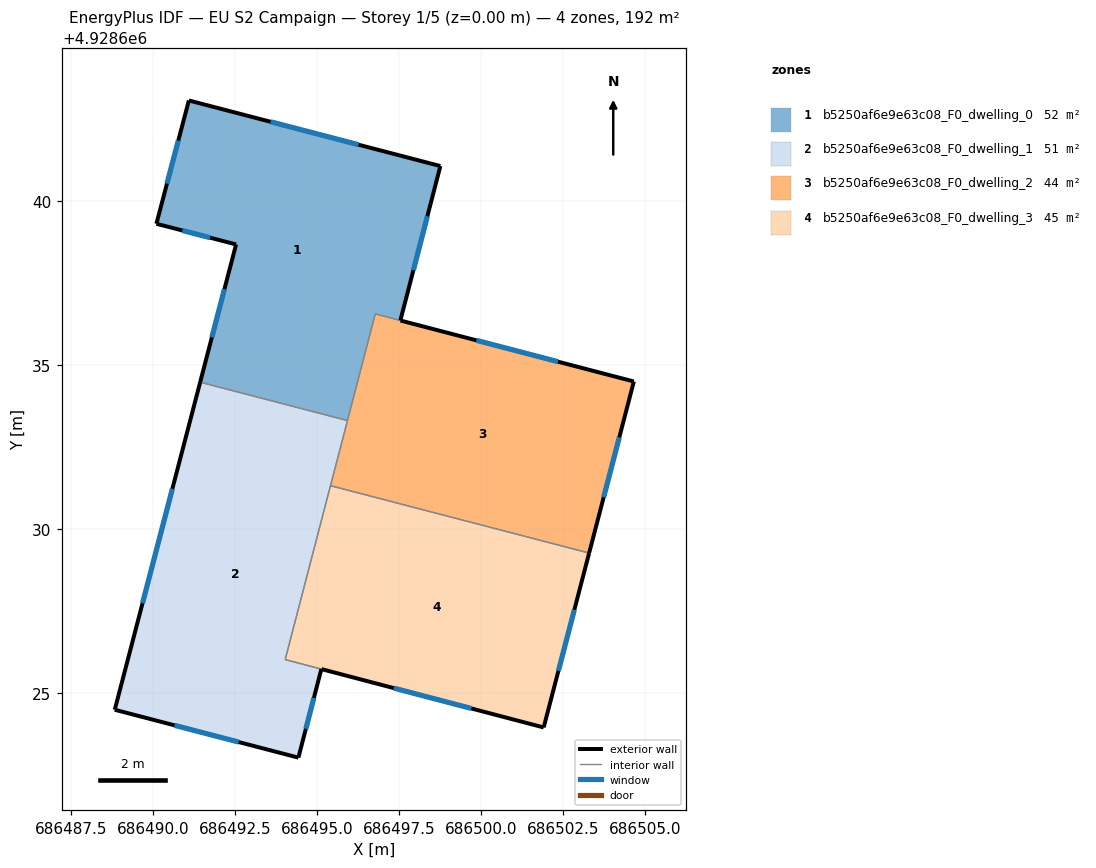
=== STOREY PLAN SPEC (per zone: floor XY polygon, exterior-wall plan segments, windows/doors) ===
zone 1: b5250af6e9e63c08_F0_dwelling_0  (51.7 m²)
  floor: (686498.75, 4928641.07) (686497.53, 4928636.36) (686496.77, 4928636.56) (686495.92, 4928633.31) (686491.43, 4928634.48) (686492.52, 4928638.68) (686490.09, 4928639.31) (686491.08, 4928643.07)
  exterior wall: (686497.53, 4928636.36) – (686498.75, 4928641.07)  [4.9 m]
    window: (686497.93, 4928637.89) – (686498.36, 4928639.54)  [1.8 m²]
  exterior wall: (686492.52, 4928638.68) – (686491.43, 4928634.48)  [4.3 m]
    window: (686492.17, 4928637.31) – (686491.78, 4928635.84)  [1.6 m²]
  exterior wall: (686490.09, 4928639.31) – (686492.52, 4928638.68)  [2.5 m]
    window: (686490.88, 4928639.10) – (686491.73, 4928638.88)  [0.9 m²]
  exterior wall: (686491.08, 4928643.07) – (686490.09, 4928639.31)  [3.9 m]
    window: (686490.76, 4928641.85) – (686490.41, 4928640.53)  [1.4 m²]
  exterior wall: (686498.75, 4928641.07) – (686491.08, 4928643.07)  [7.9 m]
    window: (686496.26, 4928641.72) – (686493.58, 4928642.42)  [2.9 m²]
  interior walls: 3
zone 2: b5250af6e9e63c08_F0_dwelling_1  (51.1 m²)
  floor: (686495.92, 4928633.31) (686494.02, 4928626.02) (686495.12, 4928625.73) (686494.42, 4928623.03) (686488.82, 4928624.49) (686491.43, 4928634.48)
  exterior wall: (686488.82, 4928624.49) – (686494.42, 4928623.03)  [5.8 m]
    window: (686490.64, 4928624.01) – (686492.60, 4928623.50)  [2.1 m²]
  exterior wall: (686491.43, 4928634.48) – (686488.82, 4928624.49)  [10.3 m]
    window: (686490.58, 4928631.23) – (686489.67, 4928627.74)  [3.8 m²]
  exterior wall: (686494.42, 4928623.03) – (686495.12, 4928625.73)  [2.8 m]
    window: (686494.65, 4928623.91) – (686494.90, 4928624.85)  [1.0 m²]
  interior walls: 4
zone 3: b5250af6e9e63c08_F0_dwelling_2  (44.1 m²)
  floor: (686504.65, 4928634.50) (686503.29, 4928629.27) (686495.40, 4928631.32) (686496.77, 4928636.55)
  exterior wall: (686504.65, 4928634.50) – (686497.54, 4928636.36)  [7.4 m]
    window: (686502.34, 4928635.10) – (686499.85, 4928635.75)  [2.7 m²]
  exterior wall: (686503.29, 4928629.27) – (686504.65, 4928634.50)  [5.4 m]
    window: (686503.73, 4928630.97) – (686504.21, 4928632.80)  [2.0 m²]
  interior walls: 4
zone 4: b5250af6e9e63c08_F0_dwelling_3  (44.7 m²)
  floor: (686503.29, 4928629.27) (686501.90, 4928623.95) (686494.02, 4928626.02) (686495.40, 4928631.32)
  exterior wall: (686501.90, 4928623.95) – (686503.29, 4928629.27)  [5.5 m]
    window: (686502.35, 4928625.68) – (686502.84, 4928627.54)  [2.0 m²]
  exterior wall: (686495.13, 4928625.73) – (686501.90, 4928623.95)  [7.0 m]
    window: (686497.33, 4928625.15) – (686499.70, 4928624.53)  [2.6 m²]
  interior walls: 3

=== DERIVED (storey summary) ===
Building: EU S2 Campaign
Storey: 1 of 5  (floor level z = 0.00 m)
Storey gross floor area: 191.7 m²
Zones on this storey: 4
  - b5250af6e9e63c08_F0_dwelling_0: floor 51.7 m²; exterior wall 23.5 m (70.6 m²); 5 window(s) 8.6 m²; WWR 12.2%
  - b5250af6e9e63c08_F0_dwelling_1: floor 51.1 m²; exterior wall 18.9 m (56.7 m²); 3 window(s) 6.9 m²; WWR 12.2%
  - b5250af6e9e63c08_F0_dwelling_2: floor 44.1 m²; exterior wall 12.8 m (38.3 m²); 2 window(s) 4.7 m²; WWR 12.2%
  - b5250af6e9e63c08_F0_dwelling_3: floor 44.7 m²; exterior wall 12.5 m (37.5 m²); 2 window(s) 4.6 m²; WWR 12.2%
Zone adjacency (shared interzone walls):
  - b5250af6e9e63c08_F0_dwelling_0 ↔ b5250af6e9e63c08_F0_dwelling_1
  - b5250af6e9e63c08_F0_dwelling_0 ↔ b5250af6e9e63c08_F0_dwelling_2
  - b5250af6e9e63c08_F0_dwelling_1 ↔ b5250af6e9e63c08_F0_dwelling_2
  - b5250af6e9e63c08_F0_dwelling_1 ↔ b5250af6e9e63c08_F0_dwelling_3
  - b5250af6e9e63c08_F0_dwelling_2 ↔ b5250af6e9e63c08_F0_dwelling_3